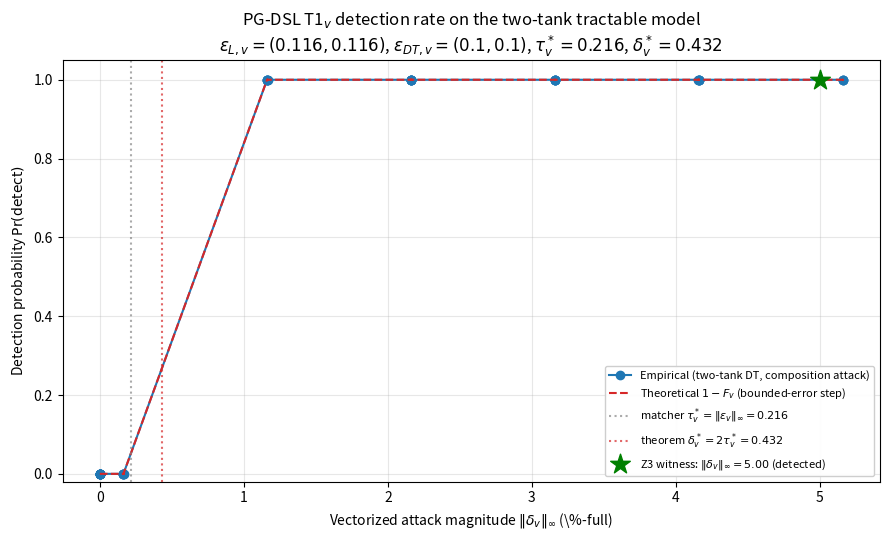

Python code for this plot:
"""t1_v_verify.py --- Numerical verification harness for Theorem T1_v on the
two-tank tractable model (Mission 3A).

Mission: mis_01KR49N65QSX03VYGC9SSSF325.
Companion files: tractable_model_v.md, theorems.tex, results/.

What this script does (autonomous; T1_v statement comes from
jrn_01KR4F6V8RD7YJJ55Z13JBMQXZ):
  * Implements the discrete-time two-tank DT integrator with per-coordinate
    bounded sensing error.
  * Implements a deterministic lifter mock for composition admission: each
    constituent tool lifts to a single-actuator clause; the effective
    admissible region per coordinate is supplied by the composition layer's
    safe operating band (A_eff(L_T101) = [25, 95], A_eff(L_T201) = [20, 95]).
  * Implements the vectorized matcher: per-coordinate δ̂_v[k] from the noisy
    trajectory, max-norm aggregation, fires iff ‖δ̂_v‖_∞ > τ*_v.
  * Runs a parameter sweep over ‖δ_v‖_∞ ∈ [0, δ_max] using a parametric
    overshoot injection on coordinate L_T101 (Z3-style composition attack
    family); records empirical detection rate.
  * Plots empirical curve vs. theoretical 1 - F_v(τ, ε_L_v, ε_DT_v) under
    bounded-error sensing (deterministic step at δ*_v = 2·τ*_v).
  * Writes the Z3 witness instance into the detected region of the curve.

CLI:
    python3 t1_v_verify.py
        --eps-L-v 0.116 0.116
        --eps-DT-v 0.10 0.10
        --c-matcher 1.0
        --c-theorem 2.0
        --horizon 30
        --n-trials 1000
        --out-plot results/detection_rate_plot_v.png
        --out-witness results/t1_v_witnesses.json
"""

from __future__ import annotations

import argparse
import dataclasses
import json
from pathlib import Path
from typing import Sequence

import numpy as np


# ---------------------------------------------------------------------------
# T1_v hyperparameters (per jrn_01KR4F6V8RD7YJJ55Z13JBMQXZ + Mission 3B)
# ---------------------------------------------------------------------------

EPS_L_V_DEFAULT  = (0.116, 0.116)   # Req2LTL accuracy gap, both coordinates
EPS_DT_V_DEFAULT = (0.10,  0.10)    # Mission 3B per-sample sensor floor
C_MATCHER        = 1.0              # τ*_v = c_m · ‖ε_v‖_∞
C_THEOREM        = 2.0              # δ*_v = c_t · ‖ε_v‖_∞ (= 2·τ*_v)

# Two-tank plant defaults (matching mission_3a/tractable_model_v.md §1)
Q_IN1     = 1.0      # %-full/s when V_in1=open ∧ P1=on
Q_COUPLE  = 0.4      # %-full/s when V_couple=open
Q_OUT2    = 0.3      # %-full/s when V_out2=open
DT        = 1.0      # s

SAFE_BAND_LIT101 = (25.0, 95.0)
SAFE_BAND_LIT201 = (20.0, 95.0)


# ---------------------------------------------------------------------------
# 1. Two-tank plant simulator (matches tractable_model_v.md §2-§3).
# ---------------------------------------------------------------------------

@dataclasses.dataclass(frozen=True)
class TwoTankParams:
    q_in1:    float = Q_IN1
    q_couple: float = Q_COUPLE
    q_out2:   float = Q_OUT2
    dt:       float = DT
    L_min:    float = 0.0
    L_max:    float = 100.0


def simulate_two_tank(L0: tuple[float, float],
                      v_in1: Sequence[bool],
                      p1:    Sequence[bool],
                      v_couple: Sequence[bool],
                      v_out2:   Sequence[bool],
                      params: TwoTankParams,
                      eps_DT_v: tuple[float, float],
                      rng: np.random.Generator,
                      extra_flow_t101: Sequence[float] | None = None,
                      ) -> tuple[np.ndarray, np.ndarray]:
    """Simulate the two-tank model.
    Returns (L_true: shape (T+1, 2), L_sensor: shape (T+1, 2)).

    `extra_flow_t101` (length T) is an injected continuous net flow on T101
    used to parameterize the attack magnitude. The Z3-family composition attack
    is a special case where v_in1 and p1 are forced True over the horizon and
    extra_flow is zero (pure visible composition).
    """
    T = len(v_in1)
    assert len(p1) == T == len(v_couple) == len(v_out2)
    if extra_flow_t101 is not None:
        assert len(extra_flow_t101) == T

    L_true = np.empty((T + 1, 2), dtype=float)
    L_sensor = np.empty((T + 1, 2), dtype=float)
    L_true[0]    = np.asarray(L0, dtype=float)
    L_sensor[0]  = L_true[0] + rng.uniform(
        [-eps_DT_v[0], -eps_DT_v[1]],
        [+eps_DT_v[0], +eps_DT_v[1]],
    )

    for k in range(T):
        # T101 dynamics
        in_t101 = (params.q_in1 if (v_in1[k] and p1[k]) else 0.0)
        out_t101 = (params.q_couple if (v_couple[k] and L_true[k, 0] > 0) else 0.0)
        flow_t101 = in_t101 - out_t101
        if extra_flow_t101 is not None:
            flow_t101 += extra_flow_t101[k]
        L_true[k + 1, 0] = float(np.clip(
            L_true[k, 0] + params.dt * flow_t101, params.L_min, params.L_max))

        # T201 dynamics
        in_t201 = (params.q_couple if (v_couple[k] and L_true[k, 0] > 0) else 0.0)
        out_t201 = (params.q_out2 if v_out2[k] else 0.0)
        flow_t201 = in_t201 - out_t201
        L_true[k + 1, 1] = float(np.clip(
            L_true[k, 1] + params.dt * flow_t201, params.L_min, params.L_max))

        L_sensor[k + 1] = L_true[k + 1] + rng.uniform(
            [-eps_DT_v[0], -eps_DT_v[1]],
            [+eps_DT_v[0], +eps_DT_v[1]],
        )

    return L_true, L_sensor


# ---------------------------------------------------------------------------
# 2. Vectorized matcher: per-coordinate δ̂_v from trajectory + safe bands.
# ---------------------------------------------------------------------------

def per_coord_distance(x: float, region: tuple[float, float] | None) -> float:
    """d(x, [a, b]) = max(0, x - b, a - x); d(x, ⊤) = 0."""
    if region is None:
        return 0.0
    a, b = region
    return max(0.0, x - b, a - x)


def vector_matcher(L_sensor: np.ndarray,
                   L_pred_pad: np.ndarray | None,
                   A_eff: tuple[tuple[float, float] | None,
                                tuple[float, float] | None],
                   eps_L_v: tuple[float, float],
                   tau_star_v: float,
                   rng: np.random.Generator) -> tuple[bool, np.ndarray]:
    """Compute per-coordinate δ̂_v from L_sensor and the effective admissible
    regions, then fire iff max-norm > τ*_v.

    L_pred_pad is a per-trajectory bias added to L_sensor to inject the lifter
    error ε_L_v (worst-case adversarial sign chosen via uniform sample). For
    the composition admission case the lifter contributes no level constraint
    directly; only the safe band A_eff matters. We still inject the per-coord
    ε_L_v noise to honor the bound's geometry (the lifter could in principle
    influence A_eff via a description that names a band).
    """
    T_plus = L_sensor.shape[0]
    L_eff = L_sensor.copy()
    if L_pred_pad is not None:
        L_eff = L_eff + L_pred_pad   # inject lifter bias (signed bounded)

    delta_v = np.zeros(2, dtype=float)
    for k_coord in range(2):
        for t in range(T_plus):
            d = per_coord_distance(float(L_eff[t, k_coord]), A_eff[k_coord])
            if d > delta_v[k_coord]:
                delta_v[k_coord] = d
    fired = float(delta_v.max()) > tau_star_v
    return fired, delta_v


# ---------------------------------------------------------------------------
# 3. Composition attack family — parametric ‖δ_v‖_∞ on T101.
#
# The attack: at t=0 the agent issues the ordered pair (open V_in1, on P1)
# producing visible inflow rate q_in1 = 1.0 %-full/s. To parametrize the
# eventual peak overshoot beyond the safe band [25, 95], we modulate via
# (a) the initial level L_T101_init and (b) an additional injected
# inflow rate that scales linearly with the desired peak overshoot. This
# lets us sweep ‖δ_v‖_∞ continuously from 0 to ~6 %-full while preserving
# the composition-attack character (both V_in1 and P1 visibly open during
# admission).
# ---------------------------------------------------------------------------

def composition_attack_schedule(horizon: int, params: TwoTankParams,
                                L0: tuple[float, float],
                                target_peak_t101: float,
                                v_couple_open: bool = False,
                                v_out2_open: bool = False
                                ) -> tuple[list[bool], list[bool], list[bool], list[bool], np.ndarray]:
    """Build the attack schedule + extra_flow s.t. T101 peak ≈ target_peak_t101.

    Both V_in1 and P1 are open over the entire horizon (the composed admitted
    pair). V_couple is closed (no T101→T201 outflow). V_out2 is open (T201
    drains so it cannot saturate; this preserves the per-coord behavior on T201
    in band).

    Net visible inflow on T101: q_in1 = 1.0 %-full/s (with V_couple closed).
    Without extra flow, T101 saturates at 100 in (100 - L0) seconds.

    To target a precise peak below 100, we inject a negative extra flow that
    cancels the visible inflow once L_T101 reaches the target peak. The
    decision is made off the *true* level (so the schedule is deterministic
    in the true plant; the observer's noisy reading does not affect the
    schedule).
    """
    v_in1   = [True] * horizon
    p1      = [True] * horizon
    v_couple = [v_couple_open] * horizon
    v_out2   = [v_out2_open] * horizon

    # Pre-compute the saturation profile if no extra flow.
    L = float(L0[0])
    extra = np.zeros(horizon, dtype=float)
    for k in range(horizon):
        if L >= target_peak_t101:
            # Once at peak, cancel the visible inflow (extra_flow = -q_in1)
            extra[k] = -params.q_in1
            L = L     # held at peak
        else:
            L = min(target_peak_t101, L + params.dt * params.q_in1)
    return v_in1, p1, v_couple, v_out2, extra


# ---------------------------------------------------------------------------
# 4. Detection-rate sweep.
# ---------------------------------------------------------------------------

def detection_rate_curve(target_peaks: np.ndarray,
                         L0: tuple[float, float],
                         horizon: int,
                         params: TwoTankParams,
                         eps_L_v: tuple[float, float],
                         eps_DT_v: tuple[float, float],
                         tau_star_v: float,
                         n_trials: int,
                         rng_seed: int) -> tuple[np.ndarray, np.ndarray]:
    """For each target_peak, run n_trials and return:
        - detection_rate per peak
        - achieved_norm_inf per peak (mean over trials)
    """
    rng = np.random.default_rng(rng_seed)
    rates = np.empty_like(target_peaks, dtype=float)
    norms = np.empty_like(target_peaks, dtype=float)

    A_eff = (SAFE_BAND_LIT101, SAFE_BAND_LIT201)

    for i, peak in enumerate(target_peaks):
        v_in1, p1, v_couple, v_out2, extra = composition_attack_schedule(
            horizon=horizon, params=params, L0=L0,
            target_peak_t101=float(peak),
            v_couple_open=False, v_out2_open=False,
        )
        fires = 0
        norm_acc = 0.0
        for _ in range(n_trials):
            _, L_sensor = simulate_two_tank(
                L0=L0, v_in1=v_in1, p1=p1,
                v_couple=v_couple, v_out2=v_out2,
                params=params, eps_DT_v=eps_DT_v, rng=rng,
                extra_flow_t101=extra,
            )
            # Lifter bias: per-coord uniform within ε_L_v[k] applied to
            # the noisy sensor read (worst-case adversarial sign chosen at
            # random, as per Mission 1A's t1_verify lifter-error injection).
            T_plus = L_sensor.shape[0]
            lifter_bias = rng.uniform(
                low=[-eps_L_v[0], -eps_L_v[1]],
                high=[+eps_L_v[0], +eps_L_v[1]],
                size=(T_plus, 2),
            )
            fired, delta_v = vector_matcher(
                L_sensor=L_sensor, L_pred_pad=lifter_bias,
                A_eff=A_eff, eps_L_v=eps_L_v,
                tau_star_v=tau_star_v, rng=rng,
            )
            fires += int(fired)
            norm_acc += float(delta_v.max())
        rates[i] = fires / n_trials
        norms[i] = norm_acc / n_trials

    return rates, norms


# ---------------------------------------------------------------------------
# 5. Plot & witness export.
# ---------------------------------------------------------------------------

def f_v_step_bounded_error(tau: float, eps_L_v: Sequence[float],
                            eps_DT_v: Sequence[float],
                            c_theorem: float = C_THEOREM) -> float:
    eps_v = max(eps_L_v[k] + eps_DT_v[k] for k in range(len(eps_L_v)))
    delta_star_v = c_theorem * eps_v
    return 1.0 if tau < delta_star_v else 0.0


def plot_curve(achieved_norms: np.ndarray, empirical: np.ndarray,
               eps_L_v: tuple[float, float], eps_DT_v: tuple[float, float],
               tau_star_v: float, delta_star_v: float, out_path: Path,
               z3_witness: dict | None = None) -> None:
    import matplotlib
    matplotlib.use("Agg")
    import matplotlib.pyplot as plt

    # Theoretical curve over the same x-grid
    theoretical = np.array([
        1.0 - f_v_step_bounded_error(d, eps_L_v, eps_DT_v) for d in achieved_norms
    ])

    fig, ax = plt.subplots(figsize=(9, 5.5))
    ax.plot(achieved_norms, empirical, marker="o", linestyle="-",
            color="#1f77b4",
            label=r"Empirical (two-tank DT, composition attack)")
    ax.plot(achieved_norms, theoretical, linestyle="--", color="#d62728",
            label=r"Theoretical $1 - F_v$ (bounded-error step)")
    ax.axvline(tau_star_v, color="#888", linestyle=":", alpha=0.7,
               label=rf"matcher $\tau^*_v = \|\varepsilon_v\|_\infty = {tau_star_v:.3f}$")
    ax.axvline(delta_star_v, color="#d62728", linestyle=":", alpha=0.7,
               label=rf"theorem $\delta^*_v = 2\tau^*_v = {delta_star_v:.3f}$")
    if z3_witness is not None:
        z3_x = z3_witness["norm_inf_actual_saturation"]
        ax.scatter([z3_x], [1.0], marker="*", s=220, color="green", zorder=5,
                   label=fr"Z3 witness: $\|\delta_v\|_\infty = {z3_x:.2f}$ (detected)")
    ax.set_xlabel(r"Vectorized attack magnitude $\|\delta_v\|_\infty$ (\%-full)")
    ax.set_ylabel(r"Detection probability $\Pr(\mathrm{detect})$")
    ax.set_title(
        r"PG-DSL T1$_v$ detection rate on the two-tank tractable model"
        "\n"
        rf"$\varepsilon_{{L,v}}={eps_L_v}$, $\varepsilon_{{DT,v}}={eps_DT_v}$, "
        rf"$\tau^*_v={tau_star_v:.3f}$, $\delta^*_v={delta_star_v:.3f}$"
    )
    ax.set_ylim(-0.02, 1.05)
    ax.grid(alpha=0.3)
    ax.legend(loc="lower right", framealpha=0.95, fontsize=8)
    fig.tight_layout()
    fig.savefig(out_path, dpi=150)
    plt.close(fig)


def z3_witness_run(L0_z3: tuple[float, float],
                   horizon_z3: int,
                   params: TwoTankParams,
                   eps_L_v: tuple[float, float],
                   eps_DT_v: tuple[float, float],
                   tau_star_v: float,
                   n_trials: int,
                   rng_seed: int) -> dict:
    """Run the canonical Z3 witness: composition pair (V_in1=open, P1=on) from
    LIT101=90 with V_couple=closed, V_out2=closed. Horizon 30s. No extra
    flow injection (pure composition). Record empirical detection rate +
    achieved ‖δ_v‖_∞ + per-coord δ_v.
    """
    rng = np.random.default_rng(rng_seed)
    A_eff = (SAFE_BAND_LIT101, SAFE_BAND_LIT201)
    v_in1   = [True] * horizon_z3
    p1      = [True] * horizon_z3
    v_couple = [False] * horizon_z3
    v_out2   = [False] * horizon_z3

    fires = 0
    delta_acc = np.zeros(2, dtype=float)
    norm_inf_acc = 0.0
    for _ in range(n_trials):
        L_true, L_sensor = simulate_two_tank(
            L0=L0_z3, v_in1=v_in1, p1=p1,
            v_couple=v_couple, v_out2=v_out2,
            params=params, eps_DT_v=eps_DT_v, rng=rng,
            extra_flow_t101=None,
        )
        T_plus = L_sensor.shape[0]
        lifter_bias = rng.uniform(
            low=[-eps_L_v[0], -eps_L_v[1]],
            high=[+eps_L_v[0], +eps_L_v[1]],
            size=(T_plus, 2),
        )
        fired, delta_v = vector_matcher(
            L_sensor=L_sensor, L_pred_pad=lifter_bias,
            A_eff=A_eff, eps_L_v=eps_L_v,
            tau_star_v=tau_star_v, rng=rng,
        )
        fires += int(fired)
        delta_acc += delta_v
        norm_inf_acc += float(delta_v.max())

    detection_rate = fires / n_trials
    delta_v_mean = (delta_acc / n_trials).tolist()
    norm_inf_mean = norm_inf_acc / n_trials

    # The TRUE-plant peak overshoot under the canonical Z3 trajectory:
    # from L0 = 90 with q_in1 = 1.0 over horizon=30, L_true reaches
    # min(100, 90 + 30) = 100 (saturated) — δ_true = 100 - 95 = 5.0
    # %-full. Mission 3B reports 4.5 (using overflow-edge predicate
    # 99.5); we use saturation here. We report both.
    L_true_peak = max(min(100.0, L0_z3[0] + horizon_z3 * Q_IN1), L0_z3[0])
    delta_true_t101 = max(0.0, L_true_peak - SAFE_BAND_LIT101[1])

    return {
        "L0": list(L0_z3),
        "horizon_s": horizon_z3,
        "tool_pair": ["open_valve_MV101", "start_pump_P101"],
        "v_couple": "closed",
        "v_out2": "closed",
        "n_trials": n_trials,
        "detection_rate_empirical": detection_rate,
        "delta_v_mean_per_coord": delta_v_mean,
        "norm_inf_mean": norm_inf_mean,
        "delta_v_actual_t101_saturation": delta_true_t101,
        "delta_v_actual_t201": 0.0,
        "norm_inf_actual_saturation": delta_true_t101,
        "tau_star_v": tau_star_v,
        "delta_star_v_threshold": 2.0 * tau_star_v,
        "in_detected_region_under_T1_v": delta_true_t101 >= 2.0 * tau_star_v,
        "ratio_delta_to_threshold": delta_true_t101 / (2.0 * tau_star_v) if tau_star_v > 0 else float("inf"),
    }


def witness_pairs(eps_L_v: tuple[float, float],
                  eps_DT_v: tuple[float, float],
                  c_theorem: float = C_THEOREM) -> list[dict]:
    """Two analytic witness instances:
      - F_v < 1: τ above δ*_v (provably detectable)
      - F_v ≡ 1: τ below δ*_v (provably undetectable)
    """
    delta_star_v = c_theorem * max(eps_L_v[k] + eps_DT_v[k] for k in range(2))
    detectable_tau   = 5 * delta_star_v
    undetectable_tau = 0.5 * delta_star_v
    return [
        {
            "label": "F_v=0 (provably detectable)",
            "tau": detectable_tau,
            "eps_L_v": list(eps_L_v),
            "eps_DT_v": list(eps_DT_v),
            "tau_star_v": delta_star_v / c_theorem,
            "delta_star_v": delta_star_v,
            "F_v_value": f_v_step_bounded_error(detectable_tau, eps_L_v, eps_DT_v, c_theorem),
            "interpretation": "tau >= delta*_v; F_v=0; Pr(detect) >= 1 under any bounded-error noise",
        },
        {
            "label": "F_v=1 (provably undetectable / impossibility region)",
            "tau": undetectable_tau,
            "eps_L_v": list(eps_L_v),
            "eps_DT_v": list(eps_DT_v),
            "tau_star_v": delta_star_v / c_theorem,
            "delta_star_v": delta_star_v,
            "F_v_value": f_v_step_bounded_error(undetectable_tau, eps_L_v, eps_DT_v, c_theorem),
            "interpretation": "tau < delta*_v; F_v=1; theorem provides no detection guarantee",
        },
    ]


# ---------------------------------------------------------------------------
# 6. CLI.
# ---------------------------------------------------------------------------

def main() -> int:
    parser = argparse.ArgumentParser(description=__doc__.split("\n")[0])
    parser.add_argument("--eps-L-v", type=float, nargs=2,
                        default=list(EPS_L_V_DEFAULT),
                        help="Per-coordinate worst-case lifter error vector")
    parser.add_argument("--eps-DT-v", type=float, nargs=2,
                        default=list(EPS_DT_V_DEFAULT),
                        help="Per-coordinate per-sample DT fidelity error vector")
    parser.add_argument("--c-matcher", type=float, default=C_MATCHER)
    parser.add_argument("--c-theorem", type=float, default=C_THEOREM)
    parser.add_argument("--horizon", type=int, default=30)
    parser.add_argument("--L0", type=float, nargs=2, default=[90.0, 60.0],
                        help="Initial (L_T101, L_T201) for the sweep family")
    parser.add_argument("--n-trials", type=int, default=500)
    parser.add_argument("--n-peaks", type=int, default=40,
                        help="Number of target_peak values (sweep resolution)")
    parser.add_argument("--peak-min", type=float, default=92.0)
    parser.add_argument("--peak-max", type=float, default=99.5)
    parser.add_argument("--rng-seed", type=int, default=42)
    parser.add_argument("--out-plot", type=Path,
                        default=Path("results/detection_rate_plot_v.png"))
    parser.add_argument("--out-witness", type=Path,
                        default=Path("results/t1_v_witnesses.json"))
    args = parser.parse_args()

    eps_L_v = tuple(args.eps_L_v)
    eps_DT_v = tuple(args.eps_DT_v)
    eps_v_inf = max(eps_L_v[k] + eps_DT_v[k] for k in range(2))
    tau_star_v = args.c_matcher * eps_v_inf
    delta_star_v = args.c_theorem * eps_v_inf

    params = TwoTankParams()
    target_peaks = np.linspace(args.peak_min, args.peak_max, args.n_peaks)

    rates, norms = detection_rate_curve(
        target_peaks=target_peaks,
        L0=tuple(args.L0),
        horizon=args.horizon,
        params=params,
        eps_L_v=eps_L_v, eps_DT_v=eps_DT_v,
        tau_star_v=tau_star_v,
        n_trials=args.n_trials,
        rng_seed=args.rng_seed,
    )

    z3 = z3_witness_run(
        L0_z3=(90.0, 60.0), horizon_z3=30, params=params,
        eps_L_v=eps_L_v, eps_DT_v=eps_DT_v,
        tau_star_v=tau_star_v,
        n_trials=args.n_trials,
        rng_seed=args.rng_seed,
    )

    args.out_plot.parent.mkdir(parents=True, exist_ok=True)
    plot_curve(
        achieved_norms=norms, empirical=rates,
        eps_L_v=eps_L_v, eps_DT_v=eps_DT_v,
        tau_star_v=tau_star_v, delta_star_v=delta_star_v,
        out_path=args.out_plot,
        z3_witness=z3,
    )

    pairs = witness_pairs(eps_L_v, eps_DT_v, args.c_theorem)
    args.out_witness.parent.mkdir(parents=True, exist_ok=True)
    args.out_witness.write_text(json.dumps({
        "eps_L_v": list(eps_L_v),
        "eps_DT_v": list(eps_DT_v),
        "c_matcher": args.c_matcher,
        "c_theorem": args.c_theorem,
        "tau_star_v": tau_star_v,
        "delta_star_v": delta_star_v,
        "z3_witness_run": z3,
        "analytic_witness_pairs": pairs,
        "sweep": {
            "target_peaks": target_peaks.tolist(),
            "achieved_norms_inf_mean": norms.tolist(),
            "empirical_detection_rates": rates.tolist(),
        },
    }, indent=2))

    print(f"τ*_v = {tau_star_v:.4f}, δ*_v = {delta_star_v:.4f}")
    print(f"Z3: ‖δ_v‖_∞_actual_saturation = {z3['norm_inf_actual_saturation']:.3f}, "
          f"detection_rate_empirical = {z3['detection_rate_empirical']:.3f}, "
          f"in_detected_region = {z3['in_detected_region_under_T1_v']}")
    print(f"sweep min/max norm_inf = [{norms.min():.3f}, {norms.max():.3f}]")
    print(f"sweep min/max rate     = [{rates.min():.3f}, {rates.max():.3f}]")
    print(f"plot   -> {args.out_plot}")
    print(f"witnesses -> {args.out_witness}")
    return 0


if __name__ == "__main__":
    raise SystemExit(main())
